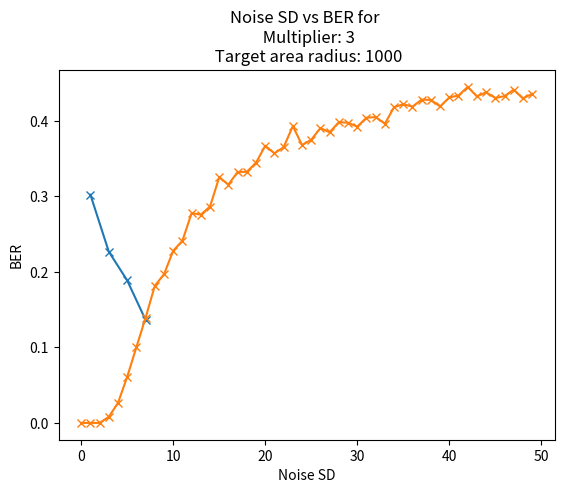

This chart was generated by the following Python code:
import matplotlib.pyplot as plt
import numpy as np

#Multiplier to BER:
multi = [1, 3, 5, 7]

multi_BER1 = [[0.2985, 0.23, 0.167, 0.1254]]
multi_BER1.append([0.322, 0.219, 0.1615, 0.1462])
multi_BER1.append([0.2995, 0.214, 0.2555, 0.1266])
multi_BER1.append([0.3035, 0.23133333333333334, 0.15525, 0.1294])
multi_BER1.append([0.2875, 0.23633333333333334, 0.1665, 0.1252])
multi_BER1.append([0.31, 0.21933333333333332, 0.18, 0.1318])
multi_BER1.append([0.2955, 0.22833333333333333, 0.20925, 0.1494])
multi_BER1.append([0.2925, 0.246, 0.199, 0.1472])
multi_BER1.append([0.3095, 0.226, 0.21725, 0.1568])
multi_BER1.append([0.302, 0.21533333333333332, 0.17425, 0.1234])

multi_BER = []

for j in range(len(multi)):
	add = 0
	for i in range(len(multi_BER1)):
		add += multi_BER1[i][j]
	multi_BER.append(add/len(multi_BER1))

plt.plot(multi, multi_BER, "x-")
plt.xlabel("Multiplier value")
plt.ylabel("BER")
plt.title("Multiplier vs BER for \n Noise SD: 10\n Target area radius: 1000")
plt.show()



#Noise SD to BER:
SD = np.arange(50)
SD_BER1 = [0.0, 0.0, 0.0, 0.0058, 0.0295, 0.06657142857142857, 0.1045, 0.1698888888888889, 0.183, 0.18518181818181817]
SD_BER1.extend([0.213, 0.25566666666666665, 0.312, 0.2702, 0.2891666666666667, 0.31985714285714284, 0.313125, 0.3178888888888889, 0.3273, 0.33736363636363637])
SD_BER1.extend([0.3665, 0.36533333333333334, 0.3705, 0.374, 0.37666666666666665, 0.37714285714285717, 0.4015, 0.3831111111111111, 0.385, 0.4036363636363636])
SD_BER1.extend([0.401, 0.4176666666666667, 0.41125, 0.4088, 0.44283333333333336, 0.4115714285714286, 0.41225, 0.41888888888888887, 0.431, 0.42009090909090907])
SD_BER1.extend([0.434, 0.43733333333333335, 0.4235, 0.4376, 0.43883333333333335, 0.43257142857142855, 0.434, 0.4448888888888889, 0.431, 0.4299090909090909])

SD_BER2 = [0.0, 0.0, 0.0, 0.0136, 0.022833333333333334, 0.05028571428571429, 0.09975, 0.12122222222222222, 0.1715, 0.1928181818181818]
SD_BER2.extend([0.2345, 0.228, 0.26775, 0.2852, 0.28583333333333333, 0.327, 0.3155, 0.34155555555555556, 0.335, 0.347])
SD_BER2.extend([0.3655, 0.3616666666666667, 0.34925, 0.399, 0.3575, 0.37514285714285717, 0.392125, 0.39022222222222225, 0.4211, 0.3926363636363636])
SD_BER2.extend([0.391, 0.4033333333333333, 0.4015, 0.3924, 0.4125, 0.4084285714285714, 0.425875, 0.41655555555555557, 0.4169, 0.4179090909090909])
SD_BER2.extend([0.4175, 0.44333333333333336, 0.4415, 0.4324, 0.43833333333333335, 0.43042857142857144, 0.42775, 0.4477777777777778, 0.4312, 0.44127272727272726])

SD_BER3 = [0.0, 0.0, 0.0, 0.005, 0.027, 0.06628571428571428, 0.096625, 0.12655555555555556, 0.1898, 0.21227272727272728]
SD_BER3.extend([0.236, 0.23933333333333334, 0.253, 0.2714, 0.284, 0.3284285714285714, 0.31775, 0.3367777777777778, 0.3343, 0.3488181818181818])
SD_BER3.extend([0.368, 0.343, 0.37475, 0.4054, 0.36883333333333335, 0.37185714285714283, 0.376875, 0.38022222222222224, 0.3879, 0.3952727272727273])
SD_BER3.extend([0.384, 0.39066666666666666, 0.40125, 0.3866, 0.398, 0.445, 0.417375, 0.448, 0.4342, 0.4182727272727273])
SD_BER3.extend([0.4405, 0.419, 0.46875, 0.4262, 0.43516666666666665, 0.4267142857142857, 0.435375, 0.43022222222222223, 0.4257, 0.4350909090909091])

SD_BERx = [SD_BER1]
SD_BERx.append(SD_BER2)
SD_BERx.append(SD_BER3)

SD_BER = []

for j in range(len(SD)):
	add = 0
	for i in range(len(SD_BERx)):
		add += SD_BERx[i][j]
	SD_BER.append(add/len(SD_BERx))

plt.plot(SD, SD_BER, "x-")
plt.xlabel("Noise SD")
plt.ylabel("BER")
plt.title("Noise SD vs BER for \n Multiplier: 3\n Target area radius: 1000")
plt.show()



#Target area radius to BER:







